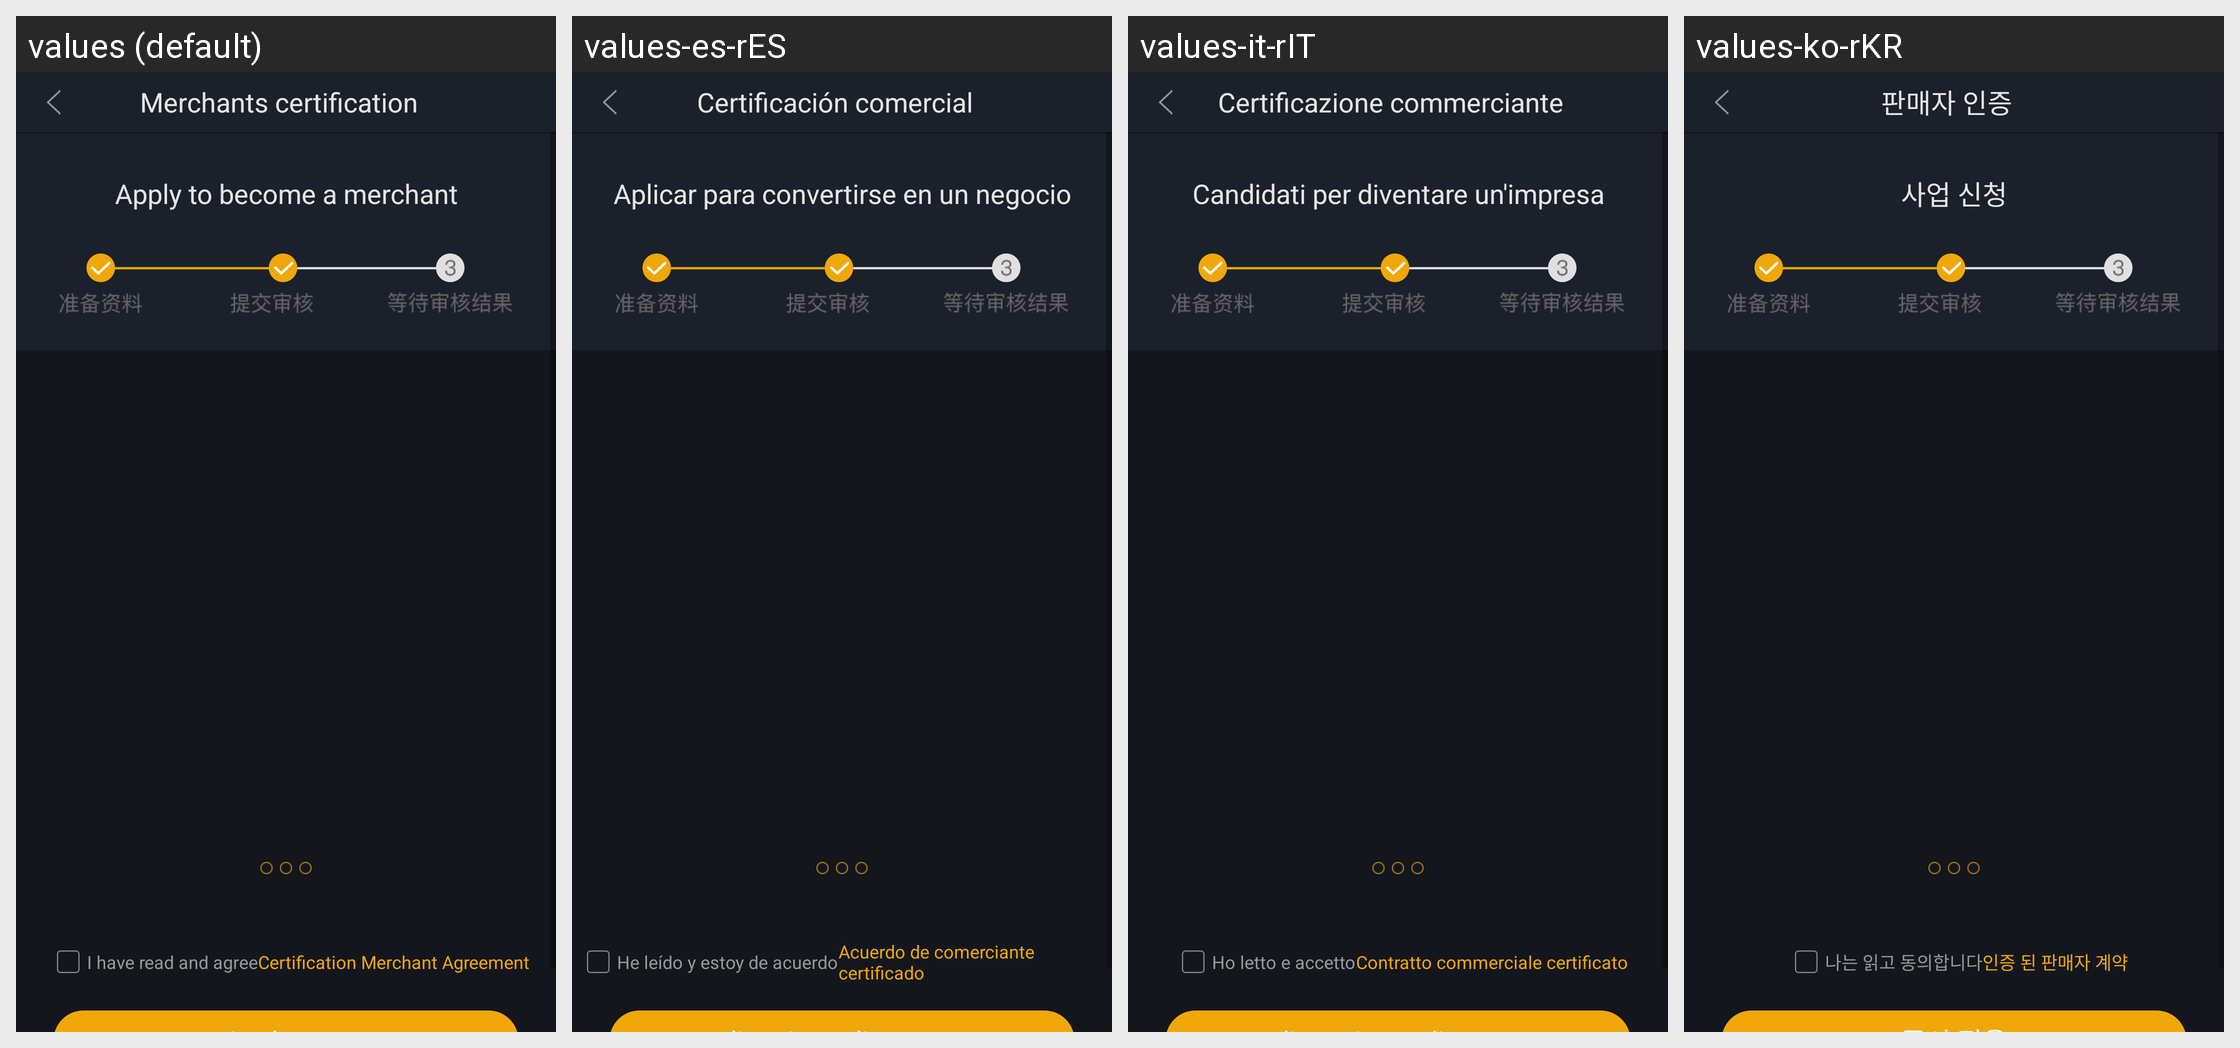

For this localized Android screen grid, give each drawn string resource with its value in every locale shown.
Android screen res/layout/activity_seller_apply.xml rendered under 4 locales, left to right: values (default), values-es-rES, values-it-rIT, values-ko-rKR. Device: Nexus 5 (rendered at 1080×1920; each locale shown at half size, 540×960, under a caption strip naming it); theme AppTheme.StartingWindowTheme.
Other locales in the repository, not shown: values-de-rDE, values-en, values-fr-rFR, values-ja-rJP, values-pt-rPT, values-zh-rCN, values-zh-rMO, values-zh-rTW.
Strings drawn on this screen, with the default value and each locale's value (text and hints the layout hard-codes, and strings that could not be matched under every locale, appear in the picture but are not listed):

merchants_certification
  values: Merchants certification
  values-es-rES: Certificación comercial
  values-it-rIT: Certificazione commerciante
  values-ko-rKR: 판매자 인증

apply_merchant
  values: Apply to become a merchant
  values-es-rES: Aplicar para convertirse en un negocio
  values-it-rIT: Candidati per diventare un'impresa
  values-ko-rKR: 사업 신청

legal_agreement1
  values: I have read and agree
  values-es-rES: He leído y estoy de acuerdo
  values-it-rIT: Ho letto e accetto
  values-ko-rKR: 나는 읽고 동의합니다

legal_agreement2
  values: Certification Merchant Agreement
  values-es-rES: Acuerdo de comerciante certificado
  values-it-rIT: Contratto commerciale certificato
  values-ko-rKR: 인증 된 판매자 계약
